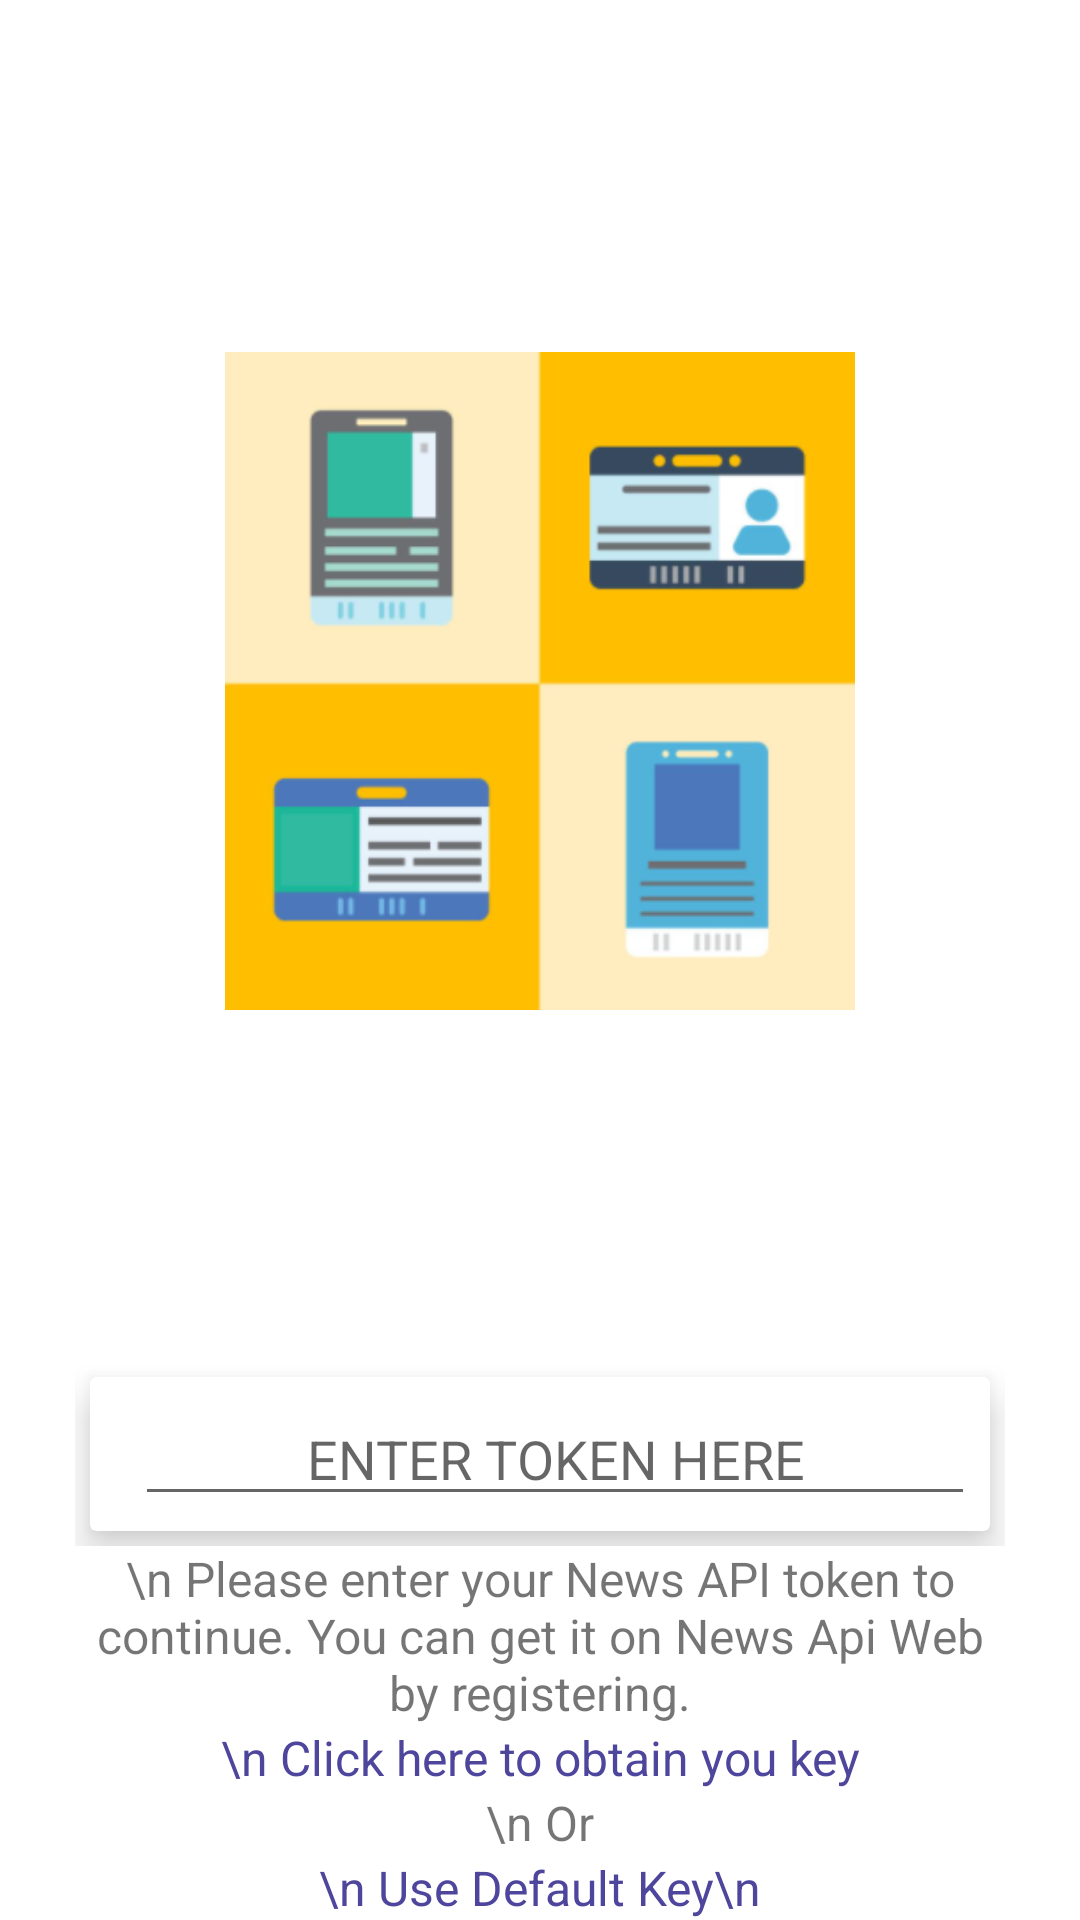

Android layout source for this screen:
<!-- AndroidManifest.xml: application theme Theme.RetroFitAndRx -->
<!-- res/layout/fragment_welcome_enter_news_api_token.xml -->
<?xml version="1.0" encoding="utf-8"?>
<LinearLayout xmlns:android="http://schemas.android.com/apk/res/android"
    xmlns:app="http://schemas.android.com/apk/res-auto"
    android:orientation="vertical"
    android:paddingHorizontal="25dp"
    xmlns:tools="http://schemas.android.com/tools"
    android:gravity="center"
    android:layout_width="match_parent"
    android:layout_margin="0dp"
    android:layout_height="match_parent"
    tools:context=".views.ReadNewsWelcomeFragment">
    <LinearLayout
        android:layout_width="match_parent"
        android:layout_height="0dp"
        android:layout_weight="1">
        <ImageView
            android:scaleType="fitCenter"
            android:padding="50dp"
            android:layout_width="match_parent"
            android:src="@drawable/pass"
            android:layout_height="match_parent"/>
    </LinearLayout>



    <LinearLayout
        android:layout_width="match_parent"
        android:layout_height="wrap_content"
        android:layout_alignParentBottom="true">

        <androidx.cardview.widget.CardView
            android:layout_margin="5dp"
            android:layout_width="match_parent"
            android:layout_height="wrap_content"
            app:cardElevation="8dp">

            <LinearLayout
                android:layout_width="match_parent"
                android:layout_height="wrap_content"
                android:layout_margin="5dp">

                <EditText
                    android:scrollHorizontally="true"
                    android:id="@+id/token_field"
                    android:layout_width="0dp"
                    android:layout_weight="10"
                    android:gravity="center"
                    android:singleLine="true"
                    android:hint="ENTER TOKEN HERE"
                    android:layout_marginLeft="10dp"
                    android:layout_height="wrap_content"/>

            </LinearLayout>

        </androidx.cardview.widget.CardView>

    </LinearLayout>
    <LinearLayout
        android:orientation="vertical"
        android:layout_height="wrap_content"
        android:layout_width="match_parent">

        <TextView
            android:gravity="top"
            android:textAlignment="center"
            android:layout_width="match_parent"
            android:src="@drawable/read_news"
            android:textSize="16sp"
            android:text="\n Please enter your News API token to continue. You can get it on News Api Web by registering."
            android:layout_height="wrap_content"
            tools:ignore="RtlCompat" />
        <TextView
            android:id="@+id/open_news_api"
            android:textColor="#4e469c"
            android:gravity="top"
            android:textAlignment="center"
            android:layout_width="match_parent"
            android:src="@drawable/read_news"
            android:textSize="16sp"
            android:text="\n Click here to obtain you key"
            android:layout_height="wrap_content"
            tools:ignore="RtlCompat" />
        <TextView
            android:gravity="top"
            android:textAlignment="center"
            android:layout_width="match_parent"
            android:src="@drawable/read_news"
            android:textSize="16sp"
            android:text="\n Or"
            android:layout_height="wrap_content"
            tools:ignore="RtlCompat" />
        <TextView
            android:id="@+id/use_default_api_key"
            android:textColor="#4e469c"
            android:gravity="top"
            android:textAlignment="center"
            android:layout_width="match_parent"
            android:src="@drawable/read_news"
            android:textSize="16sp"
            android:text="\n Use Default Key\n"
            android:layout_height="wrap_content"
            tools:ignore="RtlCompat" />
    </LinearLayout>

    
</LinearLayout>
<!-- resources referenced by this layout -->
<resources>
  <!-- drawable pass: png bitmap (drawable, 35703 bytes) -->
  <!-- drawable read_news: png bitmap (drawable-v24, 241864 bytes) -->
  <style name="Theme.RetroFitAndRx" parent="Theme.MaterialComponents.DayNight.NoActionBar">
          
          <item name="colorPrimary">@color/purple_500</item>
          <item name="colorPrimaryVariant">@color/purple_700</item>
          <item name="colorOnPrimary">@color/white</item>
          
          <item name="colorSecondary">@color/teal_200</item>
          <item name="colorSecondaryVariant">@color/teal_700</item>
          <item name="colorOnSecondary">@color/black</item>
          
          <item name="android:statusBarColor" tools:targetApi="l">@color/white</item>
          
      </style>
  <!-- not gathered from this repository: default colours our renderer supplied (Android Studio template values) -->
  <color name="purple_500">#FF6200EE</color>
  <color name="purple_700">#FF3700B3</color>
  <color name="teal_200">#FF03DAC5</color>
  <color name="teal_700">#FF018786</color>
  <color name="black">#FF000000</color>
  <color name="white">#FFFFFFFF</color>
</resources>
